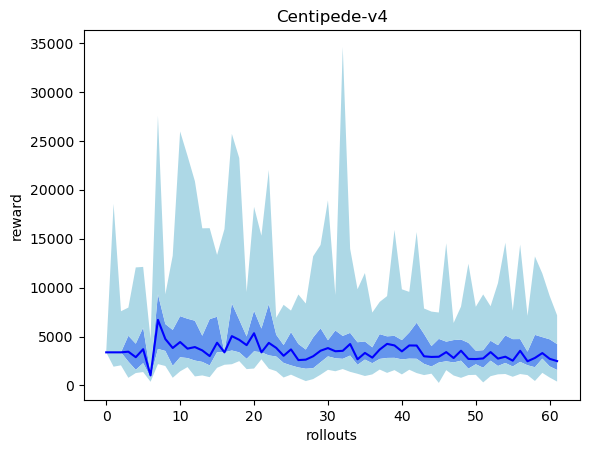

The file beside this chart, header and first rows:
3384.0, 0.0, 3384.0, 3384.0, 3384.0, 3384.0, 3384.0
4902, 3734, 1918, 3384, 3384, 3384, 18556
3480, 811.9, 2058, 3384, 3384, 3384, 7583
3847, 1906, 785.0, 2437, 3448, 5075, 7957
3413, 2347, 1269, 1594, 2888, 4268, 12059
4329, 2628, 1372, 2283, 3704, 5903, 12115
1145, 780.1, 377.0, 852.8, 1028, 1226, 4748
7898, 5657, 2181, 3735, 6699, 9317, 27565
5012, 2066, 1990, 3526, 4746, 6276, 9312
4379, 3062, 786.0, 2006, 3829, 5673, 13266
5976, 5329, 1439, 2879, 4437, 7080, 25958
5153, 4082, 1877, 2800, 3762, 6818, 23468
5777, 5202, 924.0, 2545, 3923, 6614, 20870
4646, 3566, 1026, 2408, 3581, 5081, 16057
4394, 3266, 848.0, 2046, 3002, 6776, 16072
5369, 2831, 1806, 3404, 4367, 7021, 13336
3915, 2394, 2115, 3384, 3384, 3384, 15975
6816, 5080, 2171, 3572, 5040, 8385, 25704
6155, 4677, 2487, 3384, 4662, 6715, 23238
4151, 1855, 1671, 2719, 4121, 5008, 9545
6419, 4364, 1730, 3488, 5334, 7642, 18250
4983, 3041, 2673, 3384, 3384, 5816, 15305
6209, 4710, 1711, 3072, 4350, 8316, 22015
4153, 1591, 1459, 2958, 3840, 5184, 6917
3459, 1855, 813.0, 2304, 3034, 4129, 8240
3840, 1893, 1105, 2050, 3682, 5445, 7651
3100, 1914, 764.0, 1838, 2593, 4242, 9296
2949, 1713, 448.0, 1710, 2637, 3673, 8373
3782, 2854, 653.0, 1761, 2985, 4911, 13202
4265, 2900, 1100, 2369, 3548, 5844, 14358
4478, 3263, 1600, 2970, 3819, 4624, 18914
4219, 2175, 1452, 2776, 3496, 5618, 9243
5099, 5894, 1679, 2720, 3538, 5064, 34593
4656, 2634, 1392, 3051, 4236, 5373, 13968
3529, 2209, 1193, 2108, 2671, 4416, 9831
3806, 2275, 967.0, 2644, 3324, 4496, 11488
3516, 1875, 1128, 2273, 2844, 3898, 7449
4184, 2077, 1625, 2712, 3671, 5244, 8536
4467, 2163, 1287, 2813, 4250, 5019, 9129
4438, 2674, 1567, 2822, 4091, 5070, 15889
3635, 1760, 1130, 2664, 3484, 4638, 9825
4271, 1989, 1607, 2739, 4088, 5407, 9563
4942, 3110, 1266, 2726, 4078, 6408, 15670
3660, 2058, 1061, 2204, 2980, 5259, 7864
3104, 1569, 1204, 1934, 2914, 4022, 7548
3504, 1725, 259.0, 2343, 2936, 4758, 7455
3946, 2526, 1566, 2471, 3408, 4476, 14528
3414, 1580, 1017, 2350, 2804, 4639, 6388
3723, 1729, 779.0, 2532, 3550, 4692, 8058
3239, 2253, 1063, 1716, 2710, 4355, 12441
3081, 1490, 1086, 2167, 2696, 3548, 8039
3039, 2016, 315.0, 1808, 2761, 3606, 9302
3717, 1692, 948.0, 2531, 3409, 4570, 8095
3304, 1952, 1136, 1989, 2746, 4118, 10460
3951, 2753, 1171, 2300, 2938, 5108, 14585
3298, 1827, 889.0, 1937, 2533, 4733, 7644
3956, 2484, 1169, 2410, 3542, 4741, 14394
2940, 1500, 1061, 2062, 2471, 3453, 7108
3959, 3181, 459.0, 1864, 2813, 5168, 13183
4170, 2400, 1289, 2740, 3309, 4938, 11441
3602, 2238, 810.0, 1945, 2721, 4714, 9135
... 1 more rows
